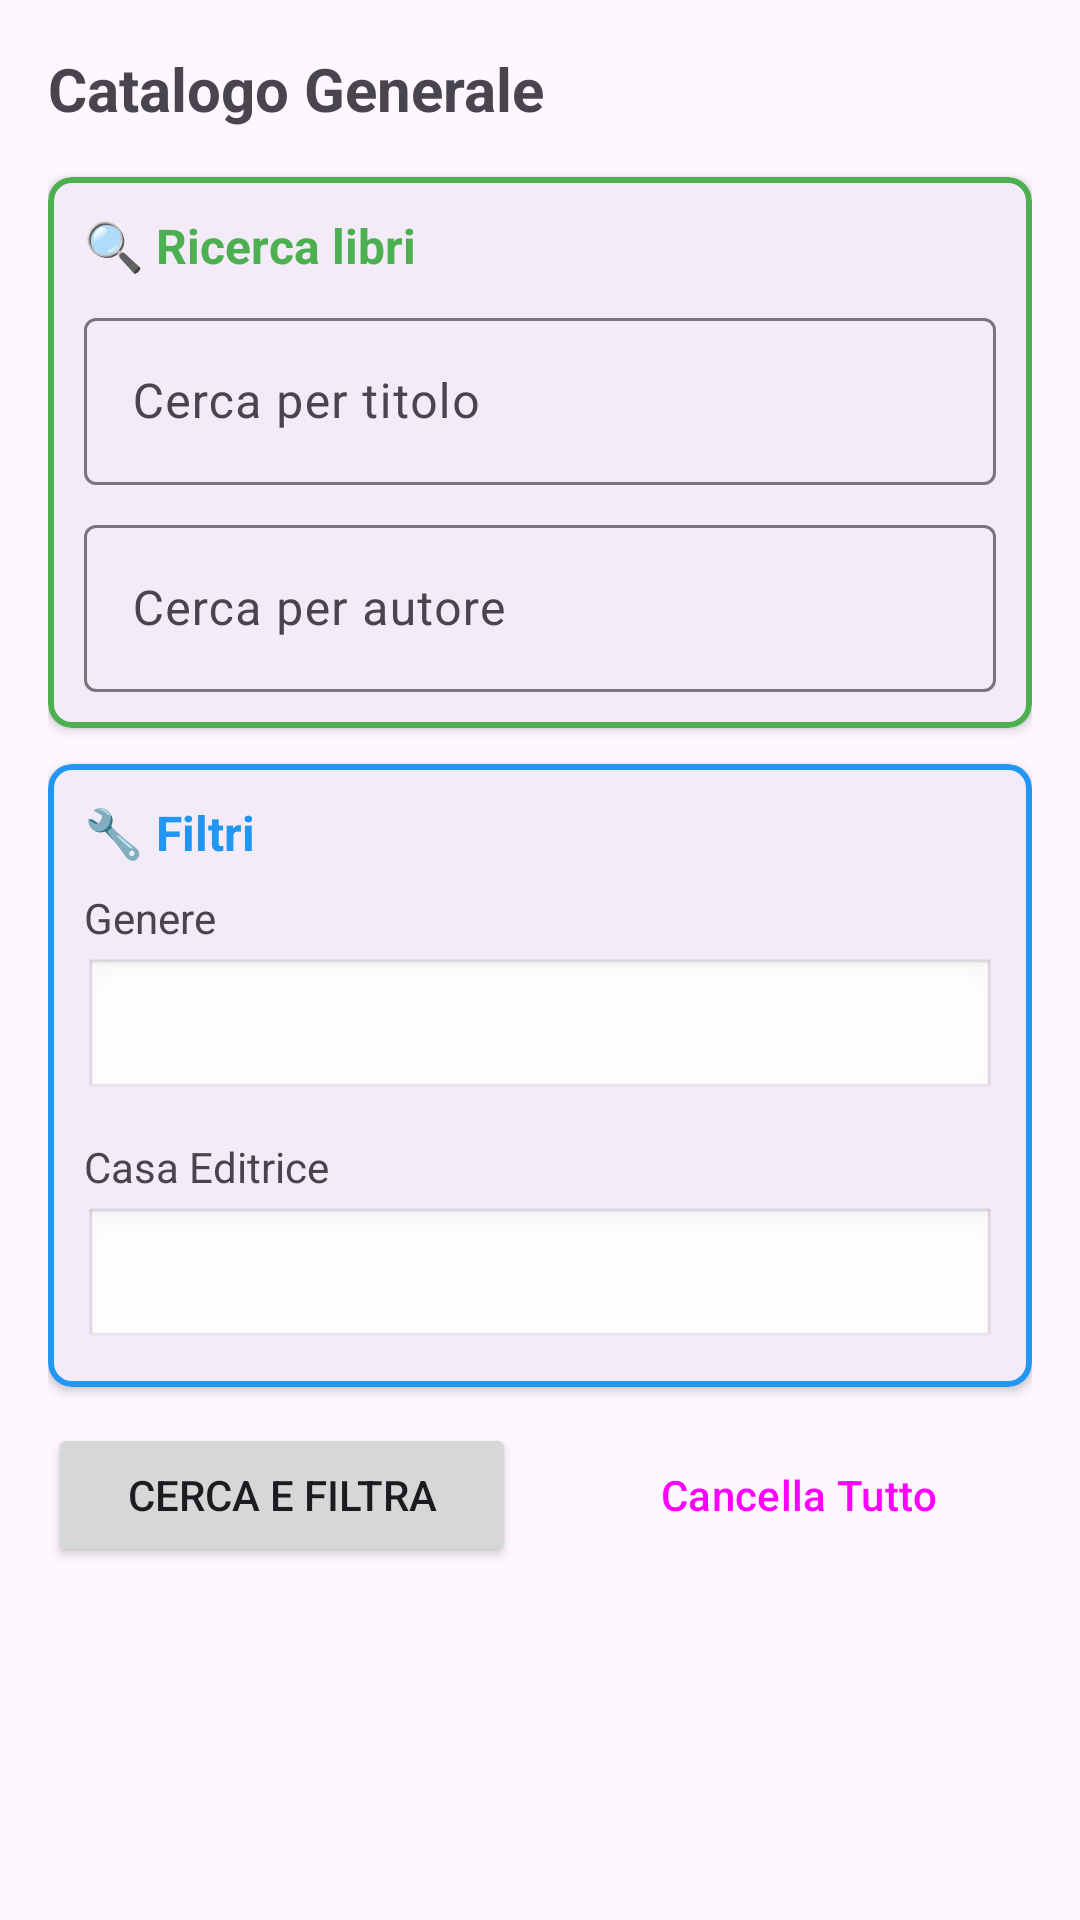

Produce the Android XML layout that renders to this screen, including the resource entries it uses.
<!-- AndroidManifest.xml: application theme Theme.Bookey -->
<!-- res/layout/activity_general_catalog.xml -->
<?xml version="1.0" encoding="utf-8"?>
<androidx.core.widget.NestedScrollView xmlns:android="http://schemas.android.com/apk/res/android"
    xmlns:app="http://schemas.android.com/apk/res-auto"
    android:layout_width="match_parent"
    android:layout_height="match_parent"
    android:fillViewport="true">

    <LinearLayout
        android:layout_width="match_parent"
        android:layout_height="wrap_content"
        android:orientation="vertical"
        android:padding="16dp">

        <TextView
            android:layout_width="wrap_content"
            android:layout_height="wrap_content"
            android:text="@string/menu_general_catalog"
            android:textSize="20sp"
            android:textStyle="bold" />

        
        <com.google.android.material.card.MaterialCardView
            android:layout_width="match_parent"
            android:layout_height="wrap_content"
            android:layout_marginTop="16dp"
            app:cardCornerRadius="8dp"
            app:cardElevation="2dp"
            app:strokeColor="#4CAF50"
            app:strokeWidth="2dp">

            <LinearLayout
                android:layout_width="match_parent"
                android:layout_height="wrap_content"
                android:orientation="vertical"
                android:padding="12dp">

                <TextView
                    android:layout_width="wrap_content"
                    android:layout_height="wrap_content"
                    android:text="🔍 Ricerca libri"
                    android:textSize="16sp"
                    android:textStyle="bold"
                    android:textColor="#4CAF50"
                    android:paddingBottom="8dp" />

                <com.google.android.material.textfield.TextInputLayout
                    android:layout_width="match_parent"
                    android:layout_height="wrap_content"
                    android:hint="Cerca per titolo"
                    style="@style/Widget.Material3.TextInputLayout.OutlinedBox">

                    <com.google.android.material.textfield.TextInputEditText
                        android:id="@+id/searchTitleEditText"
                        android:layout_width="match_parent"
                        android:layout_height="wrap_content"
                        android:inputType="text"
                        android:maxLines="1" />
                </com.google.android.material.textfield.TextInputLayout>

                <com.google.android.material.textfield.TextInputLayout
                    android:layout_width="match_parent"
                    android:layout_height="wrap_content"
                    android:layout_marginTop="8dp"
                    android:hint="Cerca per autore"
                    style="@style/Widget.Material3.TextInputLayout.OutlinedBox">

                    <com.google.android.material.textfield.TextInputEditText
                        android:id="@+id/searchAuthorEditText"
                        android:layout_width="match_parent"
                        android:layout_height="wrap_content"
                        android:inputType="text"
                        android:maxLines="1" />
                </com.google.android.material.textfield.TextInputLayout>

            </LinearLayout>

        </com.google.android.material.card.MaterialCardView>

        
        <com.google.android.material.card.MaterialCardView
            android:layout_width="match_parent"
            android:layout_height="wrap_content"
            android:layout_marginTop="12dp"
            app:cardCornerRadius="8dp"
            app:cardElevation="2dp"
            app:strokeColor="#2196F3"
            app:strokeWidth="2dp">

            <LinearLayout
                android:layout_width="match_parent"
                android:layout_height="wrap_content"
                android:orientation="vertical"
                android:padding="12dp">

                <TextView
                    android:layout_width="wrap_content"
                    android:layout_height="wrap_content"
                    android:text="🔧 Filtri"
                    android:textSize="16sp"
                    android:textStyle="bold"
                    android:textColor="#2196F3"
                    android:paddingBottom="8dp" />

                <TextView
                    android:layout_width="wrap_content"
                    android:layout_height="wrap_content"
                    android:text="Genere"
                    android:textSize="14sp"
                    android:paddingBottom="4dp" />

                <Spinner
                    android:id="@+id/genreFilterSpinner"
                    android:layout_width="match_parent"
                    android:layout_height="wrap_content"
                    android:minHeight="48dp"
                    android:padding="8dp"
                    android:background="@android:drawable/edit_text" />

                <TextView
                    android:layout_width="wrap_content"
                    android:layout_height="wrap_content"
                    android:layout_marginTop="12dp"
                    android:text="Casa Editrice"
                    android:textSize="14sp"
                    android:paddingBottom="4dp" />

                <Spinner
                    android:id="@+id/publisherFilterSpinner"
                    android:layout_width="match_parent"
                    android:layout_height="wrap_content"
                    android:minHeight="48dp"
                    android:padding="8dp"
                    android:background="@android:drawable/edit_text" />

            </LinearLayout>

        </com.google.android.material.card.MaterialCardView>

        
        <LinearLayout
            android:layout_width="match_parent"
            android:layout_height="wrap_content"
            android:orientation="horizontal"
            android:layout_marginTop="12dp">

            <Button
                android:id="@+id/applySearchFiltersButton"
                android:layout_width="0dp"
                android:layout_height="wrap_content"
                android:layout_weight="1"
                android:layout_marginEnd="8dp"
                android:text="Cerca e Filtra" />

            <Button
                android:id="@+id/clearSearchFiltersButton"
                android:layout_width="0dp"
                android:layout_height="wrap_content"
                android:layout_weight="1"
                android:layout_marginStart="8dp"
                android:text="Cancella Tutto"
                style="@style/Widget.Material3.Button.OutlinedButton" />
        </LinearLayout>


        <androidx.recyclerview.widget.RecyclerView
            android:id="@+id/generalCatalogRecyclerView"
            android:layout_width="match_parent"
            android:layout_height="wrap_content"
            android:layout_marginTop="16dp"
            android:nestedScrollingEnabled="false"
            app:layoutManager="androidx.recyclerview.widget.LinearLayoutManager" />
    </LinearLayout>

</androidx.core.widget.NestedScrollView>
<!-- resources referenced by this layout -->
<resources>
  <string name="menu_general_catalog">Catalogo Generale</string>
  <style name="Theme.Bookey" parent="Base.Theme.Bookey" />
  <style name="Base.Theme.Bookey" parent="Theme.Material3.DayNight.NoActionBar">
          
          
      </style>
</resources>
